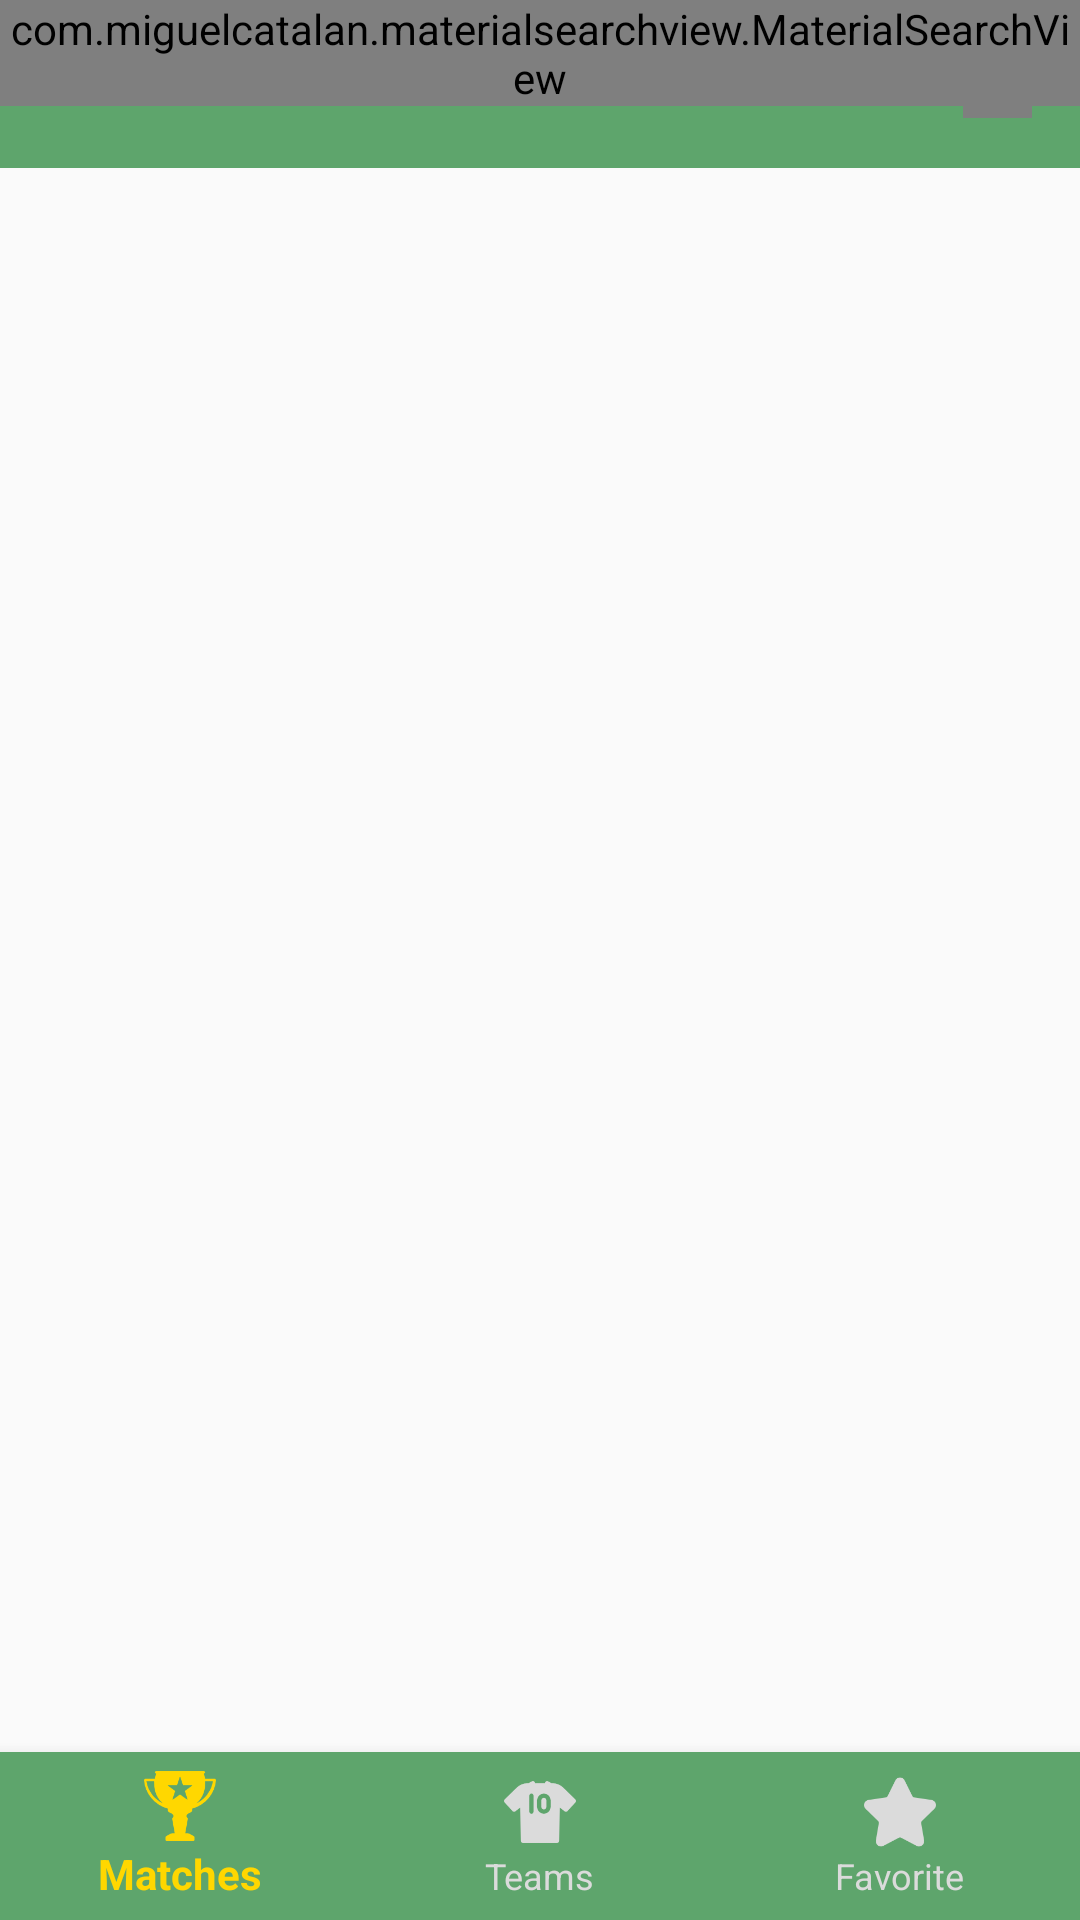

This screen was rendered from an Android layout file. Write that file and the resources it references.
<!-- AndroidManifest.xml: application theme AppTheme -->
<!-- res/layout/activity_main.xml -->
<?xml version="1.0" encoding="utf-8"?>
<RelativeLayout xmlns:android="http://schemas.android.com/apk/res/android"
    xmlns:app="http://schemas.android.com/apk/res-auto"
    xmlns:tools="http://schemas.android.com/tools"
    android:id="@+id/container"
    android:layout_width="match_parent"
    android:layout_height="match_parent"
    tools:context=".activity.MainActivity">

    <FrameLayout
        android:layout_width="match_parent"
        android:layout_height="wrap_content"
        android:id="@+id/frameSearch">

        <include
            android:id="@+id/tbMain"
            layout="@layout/toolbar" />

        <com.miguelcatalan.materialsearchview.MaterialSearchView
            android:id="@+id/materialSearchView"
            android:layout_width="match_parent"
            android:layout_height="wrap_content">
        </com.miguelcatalan.materialsearchview.MaterialSearchView>
    </FrameLayout>

    <FrameLayout
        android:id="@+id/content"
        android:layout_below="@+id/frameSearch"
        android:layout_above="@+id/bottomNav"
        android:layout_width="match_parent"
        android:layout_height="match_parent">
    </FrameLayout>

    <View
        android:layout_width="match_parent"
        android:layout_height="4dp"
        android:layout_above="@+id/bottomNav"
        android:background="@drawable/shadow_nav_bottom" />

    <android.support.design.widget.BottomNavigationView
        android:id="@+id/bottomNav"
        android:layout_width="match_parent"
        android:layout_height="wrap_content"
        android:layout_alignParentBottom="true"
        android:background="@color/colorPrimary"
        android:elevation="8dp"
        app:elevation="8dp"
        app:itemIconTint="@color/selected_tab"
        app:itemTextColor="@color/selected_tab"
        app:layout_constraintBottom_toBottomOf="parent"
        app:layout_constraintLeft_toLeftOf="parent"
        app:layout_constraintRight_toRightOf="parent"
        app:menu="@menu/navigation" />

</RelativeLayout>
<!-- res/layout/toolbar.xml (included above) -->
<?xml version="1.0" encoding="utf-8"?>
<RelativeLayout xmlns:android="http://schemas.android.com/apk/res/android"
    android:layout_width="match_parent"
    android:layout_height="wrap_content"
    xmlns:app="http://schemas.android.com/apk/res-auto"
    xmlns:tools="http://schemas.android.com/tools">

    <android.support.v7.widget.Toolbar
        android:layout_width="match_parent"
        android:background="@color/colorPrimary"
        android:id="@+id/tbLast"
        android:layout_height="?android:attr/actionBarSize">

        <RelativeLayout
            android:layout_width="match_parent"
            android:layout_height="wrap_content">

            <ImageView
                android:layout_width="wrap_content"
                android:layout_height="wrap_content"
                android:layout_centerVertical="true"
                android:visibility="gone"
                android:id="@+id/btnBack"
                android:src="@drawable/ic_back_button"/>

            <TextView
                android:layout_width="wrap_content"
                android:layout_height="match_parent"
                android:id="@+id/tvTbTitile"
                android:layout_toRightOf="@+id/btnBack"
                android:textColor="@color/white"
                android:layout_marginLeft="15dp"
                android:gravity="center_vertical"
                android:textSize="18sp"
                android:textStyle="bold"
                tools:text="@string/toolbar"/>

            <com.sackcentury.shinebuttonlib.ShineButton
                android:id="@+id/btnFavorite"
                android:layout_width="23dp"
                android:layout_height="23dp"
                android:layout_centerInParent="true"
                android:layout_alignParentRight="true"
                android:layout_marginRight="16dp"
                android:layout_marginLeft="16dp"
                android:src="@color/grey_background"
                app:allow_random_color="false"
                app:big_shine_color="@color/yellow"
                app:btn_color="@color/grey_background"
                app:btn_fill_color="@color/yellow"
                app:click_animation_duration="200"
                app:enable_flashing="false"
                app:shine_animation_duration="1500"
                app:shine_count="8"
                app:shine_distance_multiple="1.5"
                app:shine_turn_angle="10"
                app:siShape="@raw/star"
                app:small_shine_color="@color/yellow"
                app:small_shine_offset_angle="20" />

        </RelativeLayout>
    </android.support.v7.widget.Toolbar>
</RelativeLayout>
<!-- resources referenced by this layout -->
<resources>
  <color name="colorPrimary">#5ea56c</color>
  <color name="grey_background">#dbdbdb</color>
  <color name="white">#ffffff</color>
  <color name="yellow">#FFD700</color>
  <string name="toolbar">Toolbar</string>
  <style name="AppTheme" parent="Theme.AppCompat.Light.NoActionBar">
          
          <item name="colorPrimary">@color/colorPrimary</item>
          <item name="colorPrimaryDark">@color/colorPrimaryDark</item>
          <item name="colorAccent">@color/colorPrimary</item>
      </style>
  <color name="colorPrimaryDark">#4b8757</color>
</resources>
